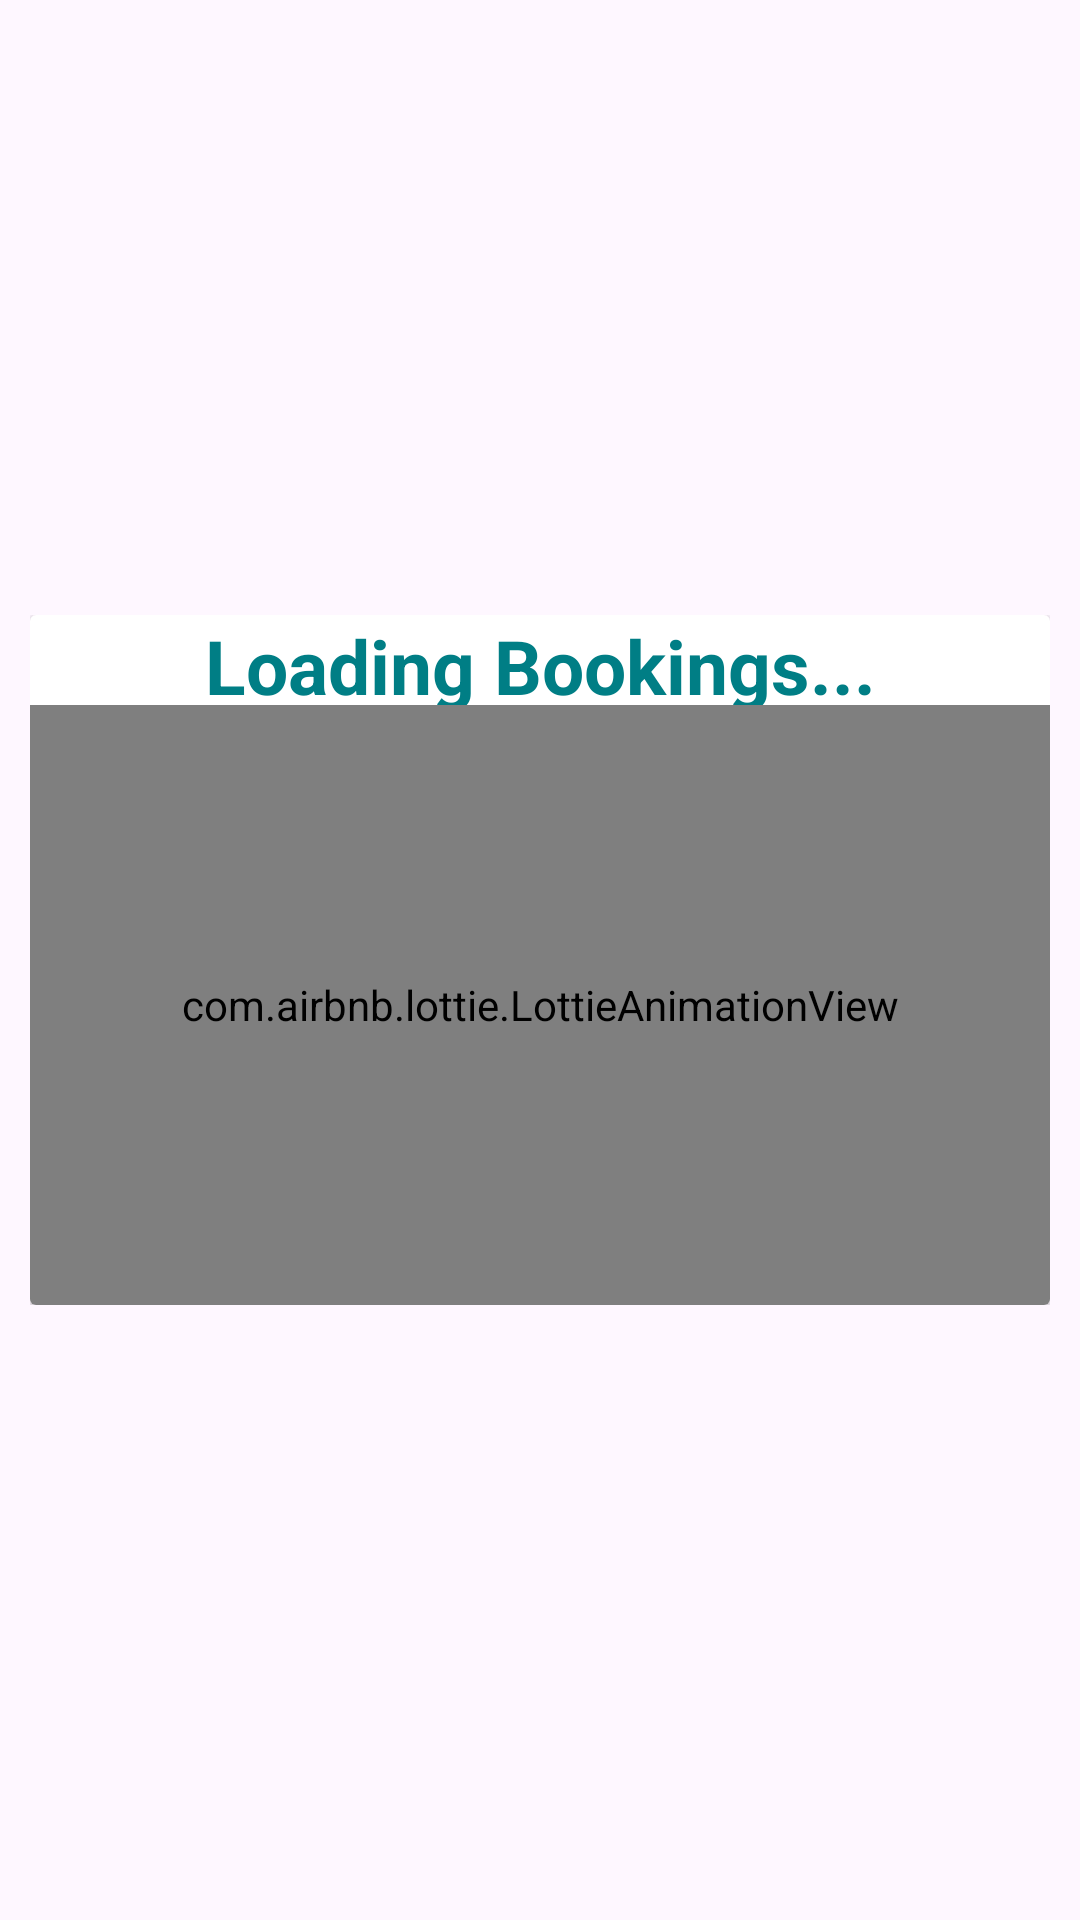

Here is an Android app screen rendered from its layout file. Give the layout XML and the strings, colors and styles it references.
<!-- AndroidManifest.xml: application theme Theme.AppointCare -->
<!-- res/layout/fragment_patient_bookings.xml -->
<?xml version="1.0" encoding="utf-8"?>
<androidx.constraintlayout.widget.ConstraintLayout xmlns:android="http://schemas.android.com/apk/res/android"
    xmlns:tools="http://schemas.android.com/tools"
    android:layout_width="match_parent"
    android:layout_height="match_parent"
    android:padding="10dp"
    xmlns:app="http://schemas.android.com/apk/res-auto"
    android:orientation="vertical"
    tools:context=".activities.PatientBookingsFragment">

    <ScrollView
        android:id="@+id/scrollViewBookings"
        android:layout_width="match_parent"
        android:layout_height="match_parent"
        app:layout_constraintBottom_toBottomOf="parent"
        app:layout_constraintEnd_toEndOf="parent"
        app:layout_constraintHorizontal_bias="0"
        app:layout_constraintStart_toStartOf="parent"
        app:layout_constraintTop_toTopOf="parent">

        <androidx.constraintlayout.widget.ConstraintLayout
            android:layout_width="match_parent"
            android:layout_height="wrap_content">

            <TextView
                android:visibility="gone"
                android:id="@+id/tv_myAppointments"
                android:layout_width="match_parent"
                android:layout_height="wrap_content"
                android:text="My Appointments"
                android:textAlignment="center"
                android:textColor="#000"
                android:textSize="25sp"
                android:layout_marginTop="80dp"
                android:textStyle="bold"
                app:layout_constraintTop_toTopOf="parent" />

            <androidx.recyclerview.widget.RecyclerView
                android:id="@+id/recyclerViewMyBookings"
                android:layout_width="match_parent"
                android:layout_height="1000dp"
                android:layout_marginTop="10dp"
                android:visibility="gone"
                android:layout_marginBottom="100dp"
                app:layout_constraintBottom_toBottomOf="parent"
                app:layout_constraintEnd_toEndOf="parent"
                app:layout_constraintHorizontal_bias="0.517"
                app:layout_constraintStart_toStartOf="parent"
                app:layout_constraintTop_toBottomOf="@+id/tv_myAppointments"
                app:layout_constraintVertical_bias="0.0"
                />

        </androidx.constraintlayout.widget.ConstraintLayout>

    </ScrollView>

    <RelativeLayout
        android:id="@+id/relativeMyAppointments"
        android:layout_width="match_parent"
        android:layout_height="wrap_content"
        android:orientation="vertical"
        android:gravity="center"
        app:layout_constraintBottom_toBottomOf="@+id/scrollViewBookings"
        app:layout_constraintTop_toTopOf="@+id/scrollViewBookings"
        tools:layout_editor_absoluteX="10dp">

        <androidx.cardview.widget.CardView
            android:id="@+id/noAppointsCARD"
            android:layout_width="match_parent"
            android:layout_height="wrap_content"
            android:layout_alignParentTop="true"
            android:layout_gravity="center"
            android:layout_margin="25dp"
            android:visibility="gone"
            android:layout_marginStart="16dp"
            android:layout_marginEnd="16dp"
            android:backgroundTint="#fff"
            app:cardCornerRadius="10dp"
            app:cardElevation="20dp">

            <RelativeLayout
                android:layout_width="match_parent"
                android:layout_height="wrap_content">

                <ImageView
                    android:id="@+id/img_bookings"
                    android:layout_width="wrap_content"
                    android:layout_height="280dp"
                    android:src="@drawable/bookings_img" />

                <TextView
                    android:id="@+id/tv_noBookings"
                    android:layout_width="match_parent"
                    android:layout_height="wrap_content"
                    android:layout_below="@id/img_bookings"
                    android:text="No Bookings"
                    android:textAlignment="center"
                    android:textColor="#000"
                    android:textSize="30sp"
                    android:textStyle="bold" />

                <TextView
                    android:id="@+id/tv_nobookingsdesc"
                    android:layout_width="match_parent"
                    android:layout_height="wrap_content"
                    android:layout_below="@id/tv_noBookings"
                    android:layout_marginBottom="20dp"
                    android:text="You have no bookings at the moment."
                    android:textAlignment="center"
                    android:textColor="#000"
                    android:textSize="18sp" />

            </RelativeLayout>
        </androidx.cardview.widget.CardView>

        <androidx.cardview.widget.CardView
            android:id="@+id/loadingCARD"
            android:layout_width="match_parent"
            android:backgroundTint="#fff"
            android:layout_height="wrap_content">

            <TextView
                android:id="@+id/tv_loading"
                android:layout_width="match_parent"
                android:layout_height="wrap_content"
                android:layout_marginStart="50dp"
                android:layout_marginEnd="50dp"
                android:text="Loading Bookings..."
                android:textAlignment="center"
                android:textColor="@color/primarycolor"
                android:textSize="25sp"
                android:textStyle="bold"/>

            <com.airbnb.lottie.LottieAnimationView
                android:id="@+id/ltAnimation"
                android:layout_width="match_parent"
                android:layout_height="200dp"
                android:layout_alignParentTop="true"
                android:layout_marginTop="30dp"
                app:layout_constraintEnd_toEndOf="parent"
                app:layout_constraintHorizontal_bias="0.0"
                app:layout_constraintStart_toStartOf="parent"
                app:layout_constraintTop_toTopOf="parent"
                app:lottie_autoPlay="true"
                app:lottie_loop="true"
                app:lottie_rawRes="@raw/animation_loading" />
        </androidx.cardview.widget.CardView>



    </RelativeLayout>



</androidx.constraintlayout.widget.ConstraintLayout>
<!-- resources referenced by this layout -->
<resources>
  <color name="primarycolor">#007E85</color>
  <!-- drawable bookings_img: png bitmap (drawable, 194748 bytes) -->
  <style name="Theme.AppointCare" parent="Base.Theme.AppointCare" />
  <style name="Base.Theme.AppointCare" parent="Theme.Material3.DayNight.NoActionBar" />
</resources>
